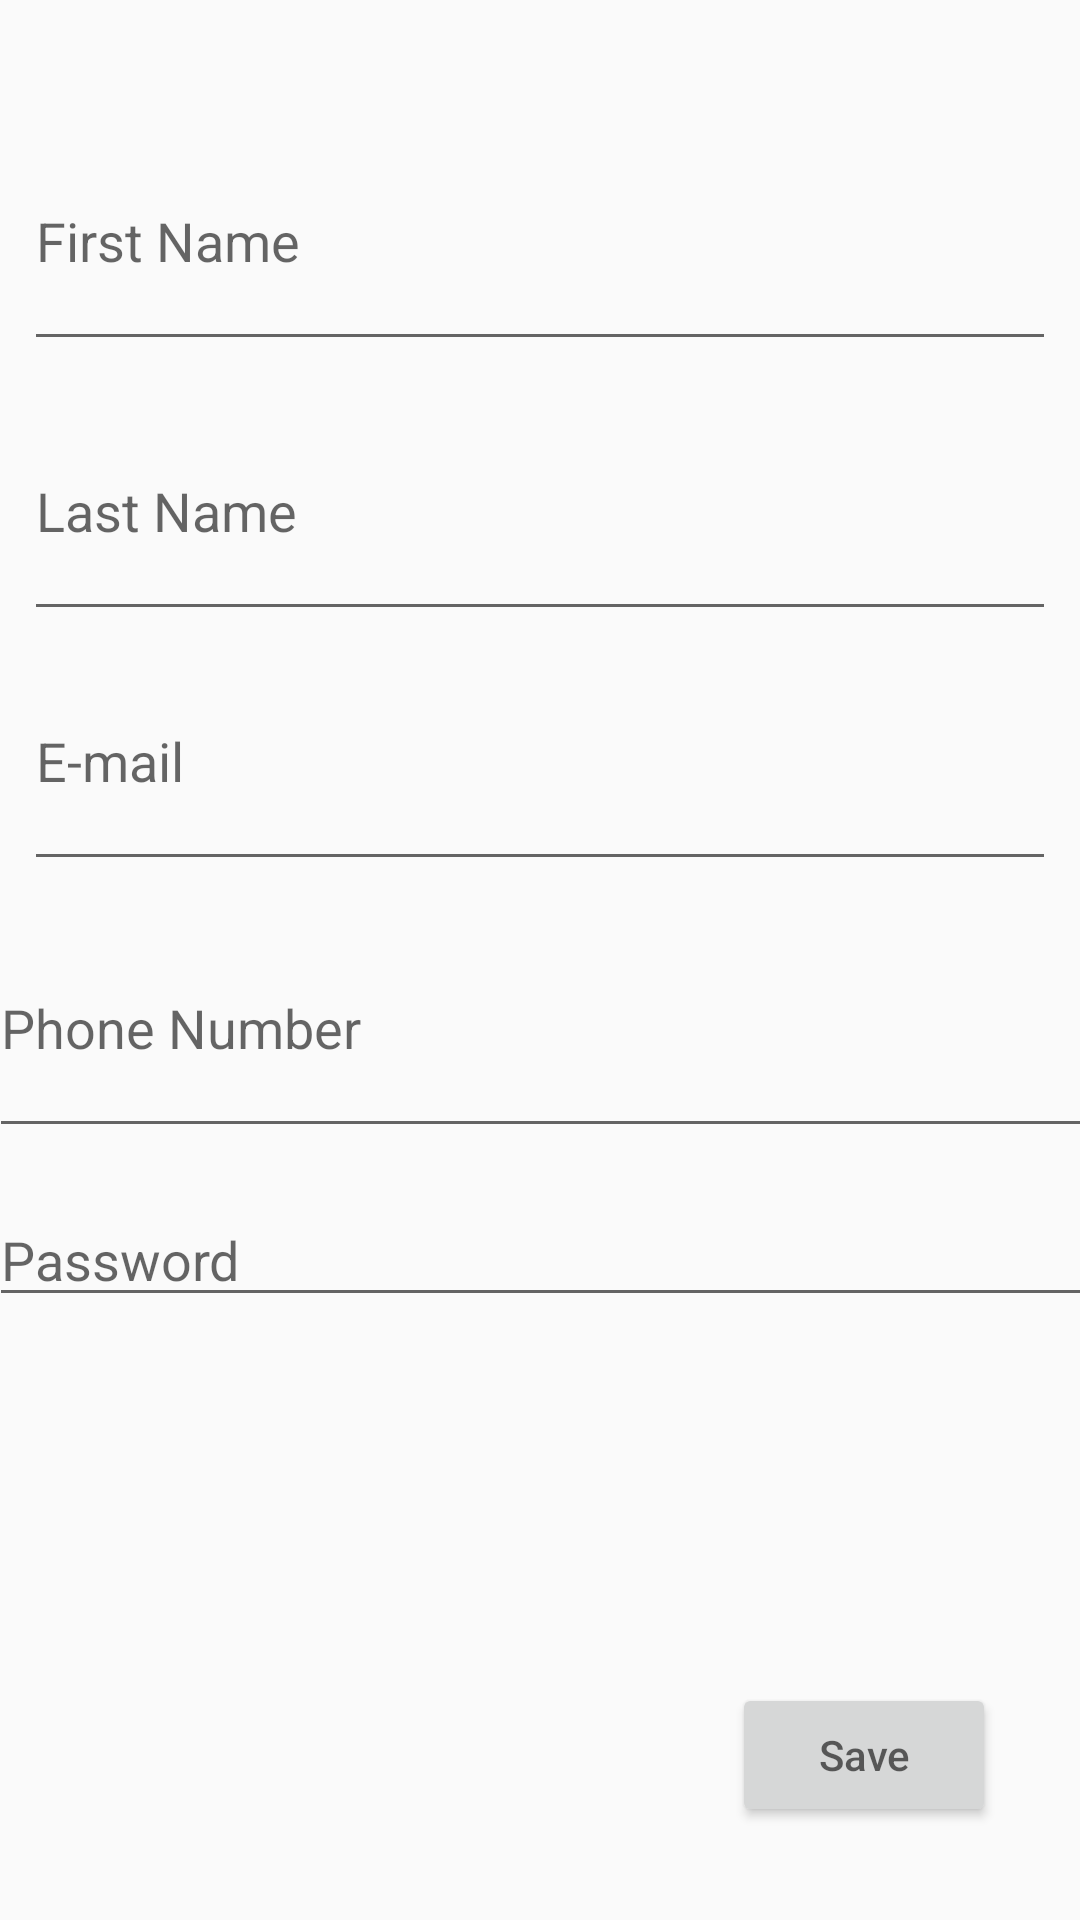

Reconstruct the res/layout file that produces this screen, plus the resources it refers to.
<!-- AndroidManifest.xml: application theme AppTheme -->
<!-- res/layout/activity_sign_up.xml -->
<?xml version="1.0" encoding="utf-8"?>
<android.support.constraint.ConstraintLayout xmlns:android="http://schemas.android.com/apk/res/android"
    xmlns:app="http://schemas.android.com/apk/res-auto"
    xmlns:tools="http://schemas.android.com/tools"
    android:layout_width="match_parent"
    android:layout_height="match_parent"
    tools:context=".SignUpActivity"
    tools:layout_editor_absoluteY="81dp">

    <Button
        android:id="@+id/btnSave"
        android:layout_width="wrap_content"
        android:layout_height="wrap_content"
        android:layout_marginEnd="28dp"
        android:layout_marginBottom="31dp"
        android:hint="Save"
        app:layout_constraintBottom_toBottomOf="parent"
        app:layout_constraintEnd_toEndOf="parent"
        app:layout_constraintTop_toBottomOf="@+id/etPassword"
        tools:ignore="MissingConstraints" />


    <EditText
        android:id="@+id/etFirst"
        android:layout_width="0dp"
        android:layout_height="0dp"
        android:layout_marginStart="8dp"
        android:layout_marginTop="37dp"
        android:layout_marginEnd="8dp"
        android:layout_marginBottom="7dp"
        android:ems="10"
        android:hint="First Name"
        android:inputType="textPersonName"
        app:layout_constraintBottom_toTopOf="@+id/etLast"
        app:layout_constraintEnd_toEndOf="parent"
        app:layout_constraintStart_toStartOf="parent"
        app:layout_constraintTop_toTopOf="parent"
        tools:ignore="MissingConstraints" />

    <EditText
        android:id="@+id/etLast"
        android:layout_width="0dp"
        android:layout_height="0dp"
        android:layout_marginStart="8dp"
        android:layout_marginEnd="8dp"
        android:ems="10"
        android:hint="Last Name"
        android:inputType="textPersonName"
        app:layout_constraintBottom_toTopOf="@+id/etEmail"
        app:layout_constraintEnd_toEndOf="parent"
        app:layout_constraintStart_toStartOf="parent"
        app:layout_constraintTop_toBottomOf="@+id/etFirst"
        tools:ignore="MissingConstraints" />

    <EditText
        android:id="@+id/etEmail"
        android:layout_width="0dp"
        android:layout_height="0dp"
        android:layout_marginStart="8dp"
        android:layout_marginEnd="8dp"
        android:layout_marginBottom="6dp"
        android:ems="10"
        android:hint="E-mail"
        android:inputType="textEmailAddress"
        app:layout_constraintBottom_toTopOf="@+id/etPhone"
        app:layout_constraintEnd_toEndOf="parent"
        app:layout_constraintStart_toStartOf="parent"
        app:layout_constraintTop_toBottomOf="@+id/etLast"
        tools:ignore="MissingConstraints" />

    <EditText
        android:id="@+id/etPhone"
        android:layout_width="368dp"
        android:layout_height="0dp"
        android:layout_marginBottom="15dp"
        android:ems="10"
        android:hint="Phone Number"
        android:inputType="phone"
        app:layout_constraintBottom_toTopOf="@+id/etPassword"
        app:layout_constraintEnd_toEndOf="parent"
        app:layout_constraintStart_toStartOf="parent"
        app:layout_constraintTop_toBottomOf="@+id/etEmail"
        tools:ignore="MissingConstraints" />

    <EditText
        android:id="@+id/etPassword"
        android:layout_width="368dp"
        android:layout_height="wrap_content"
        android:layout_marginBottom="122dp"
        android:ems="10"
        android:hint="Password"
        android:inputType="textPassword"
        app:layout_constraintBottom_toTopOf="@+id/btnSave"
        app:layout_constraintEnd_toEndOf="parent"
        app:layout_constraintStart_toStartOf="parent"
        app:layout_constraintTop_toBottomOf="@+id/etPhone"
        tools:ignore="MissingConstraints" />

</android.support.constraint.ConstraintLayout>
<!-- resources referenced by this layout -->
<resources>
  <style name="AppTheme" parent="Theme.AppCompat.Light.DarkActionBar">
          
          <item name="colorPrimary">@color/colorPrimary</item>
          <item name="colorPrimaryDark">@color/colorPrimaryDark</item>
          <item name="colorAccent">@color/colorAccent</item>
  
  
      </style>
  <!-- not gathered from this repository: default colours our renderer supplied (Android Studio template values) -->
  <color name="colorPrimary">#FF6200EE</color>
  <color name="colorPrimaryDark">#FF3700B3</color>
  <color name="colorAccent">#FF03DAC5</color>
</resources>
